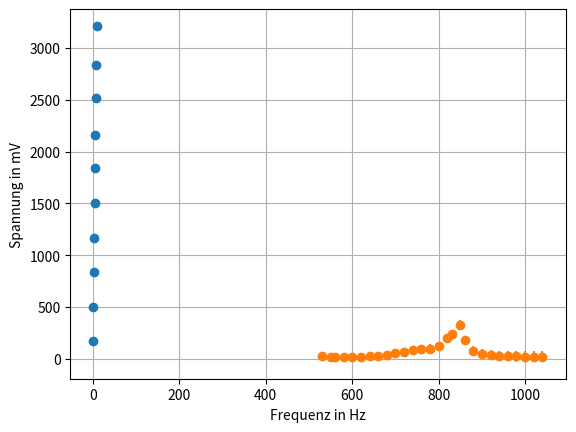

Recreate this plot in Python.
import matplotlib as mpl
import matplotlib.pyplot as plt
import numpy as np



"""Eigenschwingungen Teilversuch 3"""

Ordnungszahl = np.arange(0,10,1.0)
Frequenzmaxima = [171.6,504,841,1170,1504,1838,2164,2512,2836,3209]
Frequenzmaxima = np.array(Frequenzmaxima,dtype = np.float32)

Frequenzfehler = 3

FrequenzMittel = np.mean(Frequenzmaxima)
OrdnungszahlMittel = np.mean(Ordnungszahl)

plt.errorbar(Ordnungszahl,Frequenzmaxima,yerr = Frequenzfehler,fmt="o")
plt.grid(True)
plt.xlabel("Ordnungszahl")
plt.ylabel("Frequenz in Hz")
plt.show()

"""Resonanz Teilversuch 4"""

Frequenz = [820,800,780,760,740,720,700,680,660,640,620,600,580,560,550,530,
            860,880,900,920,940,960,980,1000,1020,1040,850,830]
Frequenz = np.array(Frequenz,dtype = np.float32)

Frequenzfehler = 3
   
Spannung = [202.3,121.3,100.2,91.9,81.7,69.6,53.7,40.6,
           30.3,24.3,20.7,18.8,18.7,19.6,20.0,30.3,182.4,79.8,49.2,36.8,30.0,25.9,23.4,22.2,
           22.1,23.2,330.0,237.4]

Spannung = np.array(Spannung,dtype = np.float32)

Rauschen = np.array([1.2,1.3,1.2,1.3,1.1])
Rauschen = np.mean(Rauschen)

Spannung -= Rauschen
           
Spannungfehler =  Frequenz*0.05+0.04

plt.errorbar(Frequenz,Spannung,yerr=Spannungfehler,xerr=Frequenzfehler,fmt="o")
plt.grid(True)
plt.ylabel("Spannung in mV")
plt.xlabel("Frequenz in Hz")
plt.show()
